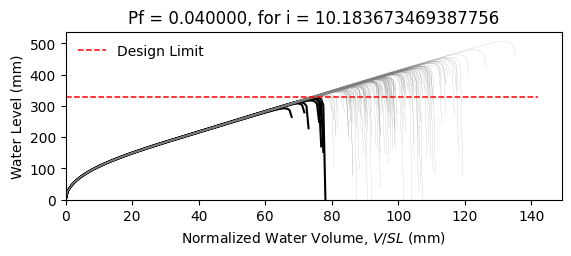

The table this chart was drawn from, first rows:
W10X22, L = 360.0 in, slope = 0.020833333333333332 in/in, dead load = 6.944444444444444e-05 kip/in…
zwlim AISC Appendix 2, zwlim DAMP, zwlim Proposed for ASCE 7, zwlim Neglect Ponding, dhnom Denver, dhnom New York, dhnom New Orleans, dh Denver, dh New York, dh New Orleans, dmax
12.02, 10.94, 10.17, 12.59, 0.4271, 0.4271, 0.4271, 2.376, 2.376, 2.376, 16.29, Safe, 
12.02, 10.94, 10.17, 12.59, 0.4271, 0.4271, 0.4271, 2.376, 2.376, 2.376, 14.37, Safe, 
12.02, 10.94, 10.17, 12.59, 0.4271, 0.4271, 0.4271, 2.376, 2.376, 2.376, 13.92, Safe, 
12.02, 10.94, 10.17, 12.59, 0.4271, 0.4271, 0.4271, 2.376, 2.376, 2.376, 16.29, Safe, 
12.02, 10.94, 10.17, 12.59, 0.4271, 0.4271, 0.4271, 2.376, 2.376, 2.376, 13.53, Safe, 
12.02, 10.94, 10.17, 12.59, 0.4271, 0.4271, 0.4271, 2.376, 2.376, 2.376, 19.96, Safe, 
12.02, 10.94, 10.17, 12.59, 0.4271, 0.4271, 0.4271, 2.376, 2.376, 2.376, 15.16, Safe, 
12.02, 10.94, 10.17, 12.59, 0.4271, 0.4271, 0.4271, 2.376, 2.376, 2.376, 13.77, Safe, 
12.02, 10.94, 10.17, 12.59, 0.4271, 0.4271, 0.4271, 2.376, 2.376, 2.376, 15.85, Safe, 
12.02, 10.94, 10.17, 12.59, 0.4271, 0.4271, 0.4271, 2.376, 2.376, 2.376, 14.89, Safe, 
12.02, 10.94, 10.17, 12.59, 0.4271, 0.4271, 0.4271, 2.376, 2.376, 2.376, 13.08, Safe, 
12.02, 10.94, 10.17, 12.59, 0.4271, 0.4271, 0.4271, 2.376, 2.376, 2.376, 12.71, Fail, 
12.02, 10.94, 10.17, 12.59, 0.4271, 0.4271, 0.4271, 2.376, 2.376, 2.376, 16.09, Safe, 
12.02, 10.94, 10.17, 12.59, 0.4271, 0.4271, 0.4271, 2.376, 2.376, 2.376, 14.09, Safe, 
12.02, 10.94, 10.17, 12.59, 0.4271, 0.4271, 0.4271, 2.376, 2.376, 2.376, 16.24, Safe, 
12.02, 10.94, 10.17, 12.59, 0.4271, 0.4271, 0.4271, 2.376, 2.376, 2.376, 14.81, Safe, 
12.02, 10.94, 10.17, 12.59, 0.4271, 0.4271, 0.4271, 2.376, 2.376, 2.376, 15.3, Safe, 
12.02, 10.94, 10.17, 12.59, 0.4271, 0.4271, 0.4271, 2.376, 2.376, 2.376, 16.76, Safe, 
12.02, 10.94, 10.17, 12.59, 0.4271, 0.4271, 0.4271, 2.376, 2.376, 2.376, 13.76, Safe, 
12.02, 10.94, 10.17, 12.59, 0.4271, 0.4271, 0.4271, 2.376, 2.376, 2.376, 14.51, Safe, 
12.02, 10.94, 10.17, 12.59, 0.4271, 0.4271, 0.4271, 2.376, 2.376, 2.376, 13.65, Safe, 
12.02, 10.94, 10.17, 12.59, 0.4271, 0.4271, 0.4271, 2.376, 2.376, 2.376, 16.15, Safe, 
12.02, 10.94, 10.17, 12.59, 0.4271, 0.4271, 0.4271, 2.376, 2.376, 2.376, 16.6, Safe, 
12.02, 10.94, 10.17, 12.59, 0.4271, 0.4271, 0.4271, 2.376, 2.376, 2.376, 14.99, Safe, 
12.02, 10.94, 10.17, 12.59, 0.4271, 0.4271, 0.4271, 2.376, 2.376, 2.376, 14.43, Safe, 
12.02, 10.94, 10.17, 12.59, 0.4271, 0.4271, 0.4271, 2.376, 2.376, 2.376, 12.74, Fail, 
12.02, 10.94, 10.17, 12.59, 0.4271, 0.4271, 0.4271, 2.376, 2.376, 2.376, 15.83, Safe, 
12.02, 10.94, 10.17, 12.59, 0.4271, 0.4271, 0.4271, 2.376, 2.376, 2.376, 15.42, Safe, 
12.02, 10.94, 10.17, 12.59, 0.4271, 0.4271, 0.4271, 2.376, 2.376, 2.376, 13.84, Safe, 
12.02, 10.94, 10.17, 12.59, 0.4271, 0.4271, 0.4271, 2.376, 2.376, 2.376, 17.22, Safe, 
12.02, 10.94, 10.17, 12.59, 0.4271, 0.4271, 0.4271, 2.376, 2.376, 2.376, 15.4, Safe, 
12.02, 10.94, 10.17, 12.59, 0.4271, 0.4271, 0.4271, 2.376, 2.376, 2.376, 15.74, Safe, 
12.02, 10.94, 10.17, 12.59, 0.4271, 0.4271, 0.4271, 2.376, 2.376, 2.376, 14.24, Safe, 
12.02, 10.94, 10.17, 12.59, 0.4271, 0.4271, 0.4271, 2.376, 2.376, 2.376, 16.84, Safe, 
12.02, 10.94, 10.17, 12.59, 0.4271, 0.4271, 0.4271, 2.376, 2.376, 2.376, 16.01, Safe, 
12.02, 10.94, 10.17, 12.59, 0.4271, 0.4271, 0.4271, 2.376, 2.376, 2.376, 13.77, Safe, 
12.02, 10.94, 10.17, 12.59, 0.4271, 0.4271, 0.4271, 2.376, 2.376, 2.376, 15.47, Safe, 
12.02, 10.94, 10.17, 12.59, 0.4271, 0.4271, 0.4271, 2.376, 2.376, 2.376, 15.81, Safe, 
12.02, 10.94, 10.17, 12.59, 0.4271, 0.4271, 0.4271, 2.376, 2.376, 2.376, 16.46, Safe, 
12.02, 10.94, 10.17, 12.59, 0.4271, 0.4271, 0.4271, 2.376, 2.376, 2.376, 13.24, Safe, 
12.02, 10.94, 10.17, 12.59, 0.4271, 0.4271, 0.4271, 2.376, 2.376, 2.376, 16.92, Safe, 
12.02, 10.94, 10.17, 12.59, 0.4271, 0.4271, 0.4271, 2.376, 2.376, 2.376, 14.3, Safe, 
12.02, 10.94, 10.17, 12.59, 0.4271, 0.4271, 0.4271, 2.376, 2.376, 2.376, 14.88, Safe, 
12.02, 10.94, 10.17, 12.59, 0.4271, 0.4271, 0.4271, 2.376, 2.376, 2.376, 14.67, Safe, 
12.02, 10.94, 10.17, 12.59, 0.4271, 0.4271, 0.4271, 2.376, 2.376, 2.376, 16.52, Safe, 
12.02, 10.94, 10.17, 12.59, 0.4271, 0.4271, 0.4271, 2.376, 2.376, 2.376, 13.09, Safe, 
12.02, 10.94, 10.17, 12.59, 0.4271, 0.4271, 0.4271, 2.376, 2.376, 2.376, 15.17, Safe, 
12.02, 10.94, 10.17, 12.59, 0.4271, 0.4271, 0.4271, 2.376, 2.376, 2.376, 14.14, Safe, 
12.02, 10.94, 10.17, 12.59, 0.4271, 0.4271, 0.4271, 2.376, 2.376, 2.376, 15.2, Safe, 
12.02, 10.94, 10.17, 12.59, 0.4271, 0.4271, 0.4271, 2.376, 2.376, 2.376, 13.87, Safe, 
12.02, 10.94, 10.17, 12.59, 0.4271, 0.4271, 0.4271, 2.376, 2.376, 2.376, 16.14, Safe, 
12.02, 10.94, 10.17, 12.59, 0.4271, 0.4271, 0.4271, 2.376, 2.376, 2.376, 12.25, Fail, 
12.02, 10.94, 10.17, 12.59, 0.4271, 0.4271, 0.4271, 2.376, 2.376, 2.376, 15.29, Safe, 
12.02, 10.94, 10.17, 12.59, 0.4271, 0.4271, 0.4271, 2.376, 2.376, 2.376, 14.21, Safe, 
12.02, 10.94, 10.17, 12.59, 0.4271, 0.4271, 0.4271, 2.376, 2.376, 2.376, 17.26, Safe, 
12.02, 10.94, 10.17, 12.59, 0.4271, 0.4271, 0.4271, 2.376, 2.376, 2.376, 14.02, Safe, 
12.02, 10.94, 10.17, 12.59, 0.4271, 0.4271, 0.4271, 2.376, 2.376, 2.376, 14.88, Safe, 
12.02, 10.94, 10.17, 12.59, 0.4271, 0.4271, 0.4271, 2.376, 2.376, 2.376, 14.04, Safe, 
12.02, 10.94, 10.17, 12.59, 0.4271, 0.4271, 0.4271, 2.376, 2.376, 2.376, 12.88, Fail, 
... 142 more rows
